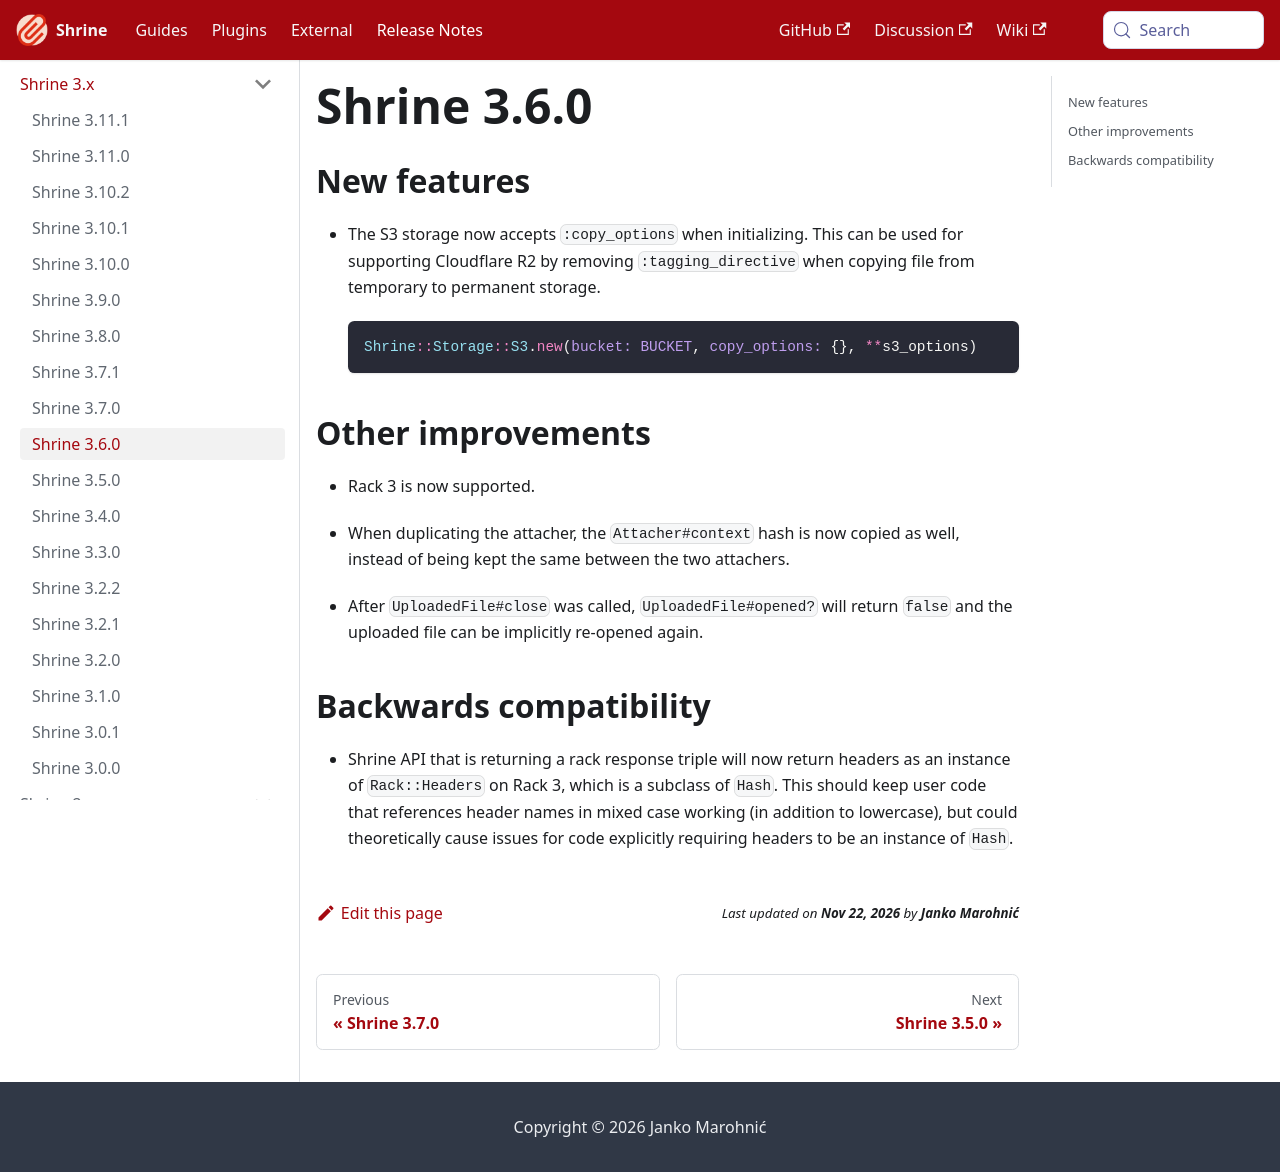

repository: shrinerb/shrine · page: docs/release_notes/3.6.0.html · generator: docusaurus

---
title: Shrine 3.6.0
---

## New features

* The S3 storage now accepts `:copy_options` when initializing. This can be used for supporting Cloudflare R2 by removing `:tagging_directive` when copying file from temporary to permanent storage.

  ```rb
  Shrine::Storage::S3.new(bucket: BUCKET, copy_options: {}, **s3_options)
  ```

## Other improvements

* Rack 3 is now supported.

* When duplicating the attacher, the `Attacher#context` hash is now copied as well, instead of being kept the same between the two attachers.

* After `UploadedFile#close` was called, `UploadedFile#opened?` will return `false` and the uploaded file can be implicitly re-opened again.

## Backwards compatibility

* Shrine API that is returning a rack response triple will now return headers as an instance of `Rack::Headers` on Rack 3, which is a subclass of `Hash`. This should keep user code that references header names in mixed case working (in addition to lowercase), but could theoretically cause issues for code explicitly requiring headers to be an instance of `Hash`.
